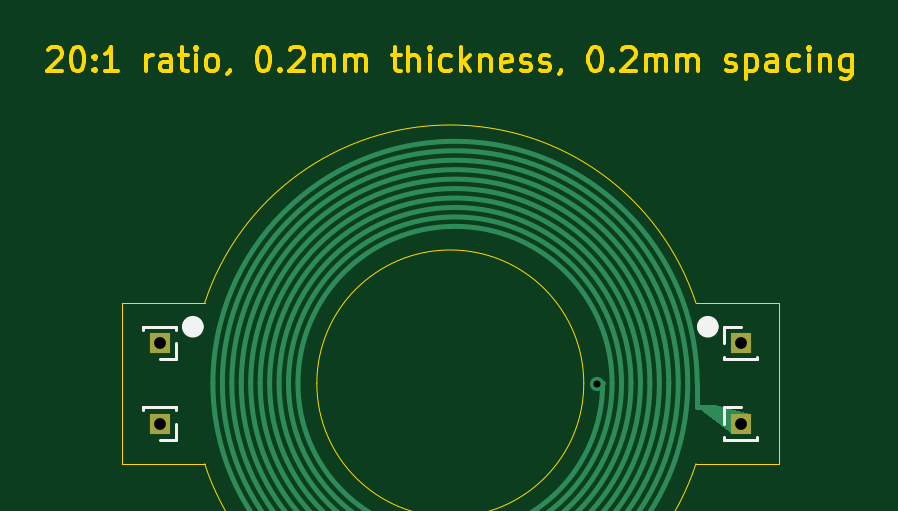
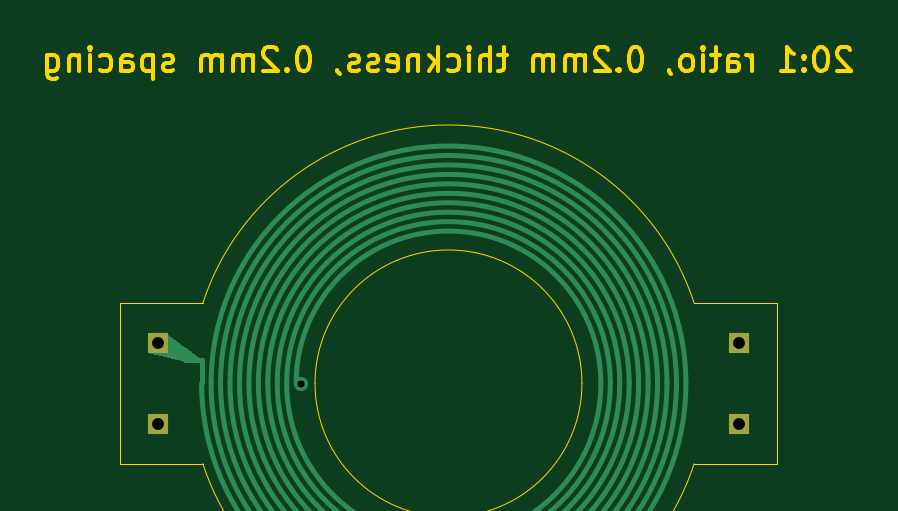
Circuit board: 13 layer files. Board 34.0 x 17.6 mm.
- bottom_copper: PlanarTransformer-B_Cu.gbr (2977 bytes)
- bottom_mask: PlanarTransformer-B_Mask.gbr (718 bytes)
- paste: PlanarTransformer-B_Paste.gbr (460 bytes)
- bottom_silk: PlanarTransformer-B_Silkscreen.gbr (461 bytes)
- outline: PlanarTransformer-Edge_Cuts.gbr (20231 bytes)
- top_copper: PlanarTransformer-F_Cu.gbr (2977 bytes)
- top_mask: PlanarTransformer-F_Mask.gbr (718 bytes)
- paste: PlanarTransformer-F_Paste.gbr (460 bytes)
- top_silk: PlanarTransformer-F_Silkscreen.gbr (2237 bytes)
- inner_copper: PlanarTransformer-In1_Cu.gbr (1449 bytes)
- inner_copper: PlanarTransformer-In2_Cu.gbr (1380 bytes)
- drill: PlanarTransformer-NPTH.drl (265 bytes)
- drill: PlanarTransformer-PTH.drl (463 bytes)

=== bottom_copper: PlanarTransformer-B_Cu.gbr ===
%TF.GenerationSoftware,KiCad,Pcbnew,8.0.4*%
%TF.CreationDate,2026-02-23T17:45:15-05:00*%
%TF.ProjectId,PlanarTransformer,506c616e-6172-4547-9261-6e73666f726d,rev?*%
%TF.SameCoordinates,Original*%
%TF.FileFunction,Copper,L4,Bot*%
%TF.FilePolarity,Positive*%
%FSLAX46Y46*%
G04 Gerber Fmt 4.6, Leading zero omitted, Abs format (unit mm)*
G04 Created by KiCad (PCBNEW 8.0.4) date 2026-02-23 17:45:15*
%MOMM*%
%LPD*%
G01*
G04 APERTURE LIST*
%TA.AperFunction,NonConductor*%
%ADD10C,0.000000*%
%TD*%
%TA.AperFunction,EtchedComponent*%
%ADD11C,0.200000*%
%TD*%
%TA.AperFunction,ComponentPad*%
%ADD12C,0.600000*%
%TD*%
%TA.AperFunction,ComponentPad*%
%ADD13R,0.850000X0.850000*%
%TD*%
G04 APERTURE END LIST*
D10*
%TA.AperFunction,NonConductor*%
G36*
X177000000Y-71100000D02*
G01*
X175400000Y-71500000D01*
X174750000Y-71400000D01*
X176200000Y-70300000D01*
X177000000Y-70300000D01*
X177000000Y-71100000D01*
G37*
%TD.AperFunction*%
D11*
%TO.C,REF\u002A\u002A*%
X174750000Y-72400000D02*
G75*
G02*
X154250000Y-72400000I-10250000J0D01*
G01*
X154250000Y-72400000D02*
G75*
G02*
X174350000Y-72400000I10050000J0D01*
G01*
X174350000Y-72400000D02*
G75*
G02*
X154650000Y-72400000I-9850000J0D01*
G01*
X154650000Y-72400000D02*
G75*
G02*
X173950000Y-72400000I9650000J0D01*
G01*
X173950000Y-72400000D02*
G75*
G02*
X155050000Y-72400000I-9450000J0D01*
G01*
X155050000Y-72400000D02*
G75*
G02*
X173550000Y-72400000I9250000J0D01*
G01*
X173550000Y-72400000D02*
G75*
G02*
X155450000Y-72400000I-9050000J0D01*
G01*
X155450000Y-72400000D02*
G75*
G02*
X173150000Y-72400000I8850000J0D01*
G01*
X173150000Y-72400000D02*
G75*
G02*
X155850000Y-72400000I-8650000J0D01*
G01*
X155850000Y-72400000D02*
G75*
G02*
X172750000Y-72400000I8450000J0D01*
G01*
X172750000Y-72400000D02*
G75*
G02*
X156250000Y-72400000I-8250000J0D01*
G01*
X156250000Y-72400000D02*
G75*
G02*
X172350000Y-72400000I8050000J0D01*
G01*
X172350000Y-72400000D02*
G75*
G02*
X156650000Y-72400000I-7850000J0D01*
G01*
X156650000Y-72400000D02*
G75*
G02*
X171950000Y-72400000I7650000J0D01*
G01*
X171950000Y-72400000D02*
G75*
G02*
X157050000Y-72400000I-7450000J0D01*
G01*
X157050000Y-72400000D02*
G75*
G02*
X171550000Y-72400000I7250000J0D01*
G01*
X171550000Y-72400000D02*
G75*
G02*
X157450000Y-72400000I-7050000J0D01*
G01*
X157450000Y-72400000D02*
G75*
G02*
X171150000Y-72400000I6850000J0D01*
G01*
X171150000Y-72400000D02*
G75*
G02*
X157850000Y-72400000I-6650000J0D01*
G01*
X157850000Y-72400000D02*
G75*
G02*
X170750000Y-72400000I6450000J0D01*
G01*
X174750000Y-71400000D02*
X175450000Y-71400000D01*
X174750000Y-72400000D02*
X174750000Y-71400000D01*
X170750000Y-72400000D02*
X170554634Y-72403074D01*
%TD*%
D12*
%TO.P,REF\u002A\u002A,0*%
%TO.N,N/C*%
X170531255Y-72404928D03*
%TD*%
D13*
%TO.P,REF\u002A\u002A,1*%
%TO.N,N/C*%
X176600000Y-70700000D03*
%TD*%
%TO.P,REF\u002A\u002A,1*%
%TO.N,N/C*%
X176600000Y-74100000D03*
%TD*%
%TO.P,REF\u002A\u002A,1*%
%TO.N,N/C*%
X152000000Y-74100000D03*
%TD*%
%TO.P,REF\u002A\u002A,1*%
%TO.N,N/C*%
X152000000Y-70700000D03*
%TD*%
M02*

=== bottom_mask: PlanarTransformer-B_Mask.gbr ===
%TF.GenerationSoftware,KiCad,Pcbnew,8.0.4*%
%TF.CreationDate,2026-02-23T17:45:16-05:00*%
%TF.ProjectId,PlanarTransformer,506c616e-6172-4547-9261-6e73666f726d,rev?*%
%TF.SameCoordinates,Original*%
%TF.FileFunction,Soldermask,Bot*%
%TF.FilePolarity,Negative*%
%FSLAX46Y46*%
G04 Gerber Fmt 4.6, Leading zero omitted, Abs format (unit mm)*
G04 Created by KiCad (PCBNEW 8.0.4) date 2026-02-23 17:45:16*
%MOMM*%
%LPD*%
G01*
G04 APERTURE LIST*
%ADD10R,0.850000X0.850000*%
G04 APERTURE END LIST*
D10*
%TO.C,REF\u002A\u002A*%
X176600000Y-70700000D03*
%TD*%
%TO.C,REF\u002A\u002A*%
X176600000Y-74100000D03*
%TD*%
%TO.C,REF\u002A\u002A*%
X152000000Y-74100000D03*
%TD*%
%TO.C,REF\u002A\u002A*%
X152000000Y-70700000D03*
%TD*%
M02*

=== paste: PlanarTransformer-B_Paste.gbr ===
%TF.GenerationSoftware,KiCad,Pcbnew,8.0.4*%
%TF.CreationDate,2026-02-23T17:45:15-05:00*%
%TF.ProjectId,PlanarTransformer,506c616e-6172-4547-9261-6e73666f726d,rev?*%
%TF.SameCoordinates,Original*%
%TF.FileFunction,Paste,Bot*%
%TF.FilePolarity,Positive*%
%FSLAX46Y46*%
G04 Gerber Fmt 4.6, Leading zero omitted, Abs format (unit mm)*
G04 Created by KiCad (PCBNEW 8.0.4) date 2026-02-23 17:45:15*
%MOMM*%
%LPD*%
G01*
G04 APERTURE LIST*
G04 APERTURE END LIST*
M02*

=== bottom_silk: PlanarTransformer-B_Silkscreen.gbr ===
%TF.GenerationSoftware,KiCad,Pcbnew,8.0.4*%
%TF.CreationDate,2026-02-23T17:45:16-05:00*%
%TF.ProjectId,PlanarTransformer,506c616e-6172-4547-9261-6e73666f726d,rev?*%
%TF.SameCoordinates,Original*%
%TF.FileFunction,Legend,Bot*%
%TF.FilePolarity,Positive*%
%FSLAX46Y46*%
G04 Gerber Fmt 4.6, Leading zero omitted, Abs format (unit mm)*
G04 Created by KiCad (PCBNEW 8.0.4) date 2026-02-23 17:45:16*
%MOMM*%
%LPD*%
G01*
G04 APERTURE LIST*
G04 APERTURE END LIST*
M02*

=== outline: PlanarTransformer-Edge_Cuts.gbr (20231 bytes, source omitted) ===
=== top_copper: PlanarTransformer-F_Cu.gbr ===
%TF.GenerationSoftware,KiCad,Pcbnew,8.0.4*%
%TF.CreationDate,2026-02-23T17:45:15-05:00*%
%TF.ProjectId,PlanarTransformer,506c616e-6172-4547-9261-6e73666f726d,rev?*%
%TF.SameCoordinates,Original*%
%TF.FileFunction,Copper,L1,Top*%
%TF.FilePolarity,Positive*%
%FSLAX46Y46*%
G04 Gerber Fmt 4.6, Leading zero omitted, Abs format (unit mm)*
G04 Created by KiCad (PCBNEW 8.0.4) date 2026-02-23 17:45:15*
%MOMM*%
%LPD*%
G01*
G04 APERTURE LIST*
%TA.AperFunction,NonConductor*%
%ADD10C,0.000000*%
%TD*%
%TA.AperFunction,EtchedComponent*%
%ADD11C,0.200000*%
%TD*%
%TA.AperFunction,ComponentPad*%
%ADD12C,0.600000*%
%TD*%
%TA.AperFunction,ComponentPad*%
%ADD13R,0.850000X0.850000*%
%TD*%
G04 APERTURE END LIST*
D10*
%TA.AperFunction,NonConductor*%
G36*
X177000000Y-73700000D02*
G01*
X177000000Y-74500000D01*
X176200000Y-74500000D01*
X174750000Y-73400000D01*
X175500000Y-73300000D01*
X177000000Y-73700000D01*
G37*
%TD.AperFunction*%
D11*
%TO.C,REF\u002A\u002A*%
X154250000Y-72400000D02*
G75*
G02*
X174750000Y-72400000I10250000J0D01*
G01*
X174350000Y-72400000D02*
G75*
G02*
X154250000Y-72400000I-10050000J0D01*
G01*
X154650000Y-72400000D02*
G75*
G02*
X174350000Y-72400000I9850000J0D01*
G01*
X173950000Y-72400000D02*
G75*
G02*
X154650000Y-72400000I-9650000J0D01*
G01*
X155050000Y-72400000D02*
G75*
G02*
X173950000Y-72400000I9450000J0D01*
G01*
X173550000Y-72400000D02*
G75*
G02*
X155050000Y-72400000I-9250000J0D01*
G01*
X155450000Y-72400000D02*
G75*
G02*
X173550000Y-72400000I9050000J0D01*
G01*
X173150000Y-72400000D02*
G75*
G02*
X155450000Y-72400000I-8850000J0D01*
G01*
X155850000Y-72400000D02*
G75*
G02*
X173150000Y-72400000I8650000J0D01*
G01*
X172750000Y-72400000D02*
G75*
G02*
X155850000Y-72400000I-8450000J0D01*
G01*
X156250000Y-72400000D02*
G75*
G02*
X172750000Y-72400000I8250000J0D01*
G01*
X172350000Y-72400000D02*
G75*
G02*
X156250000Y-72400000I-8050000J0D01*
G01*
X156650000Y-72400000D02*
G75*
G02*
X172350000Y-72400000I7850000J0D01*
G01*
X171950000Y-72400000D02*
G75*
G02*
X156650000Y-72400000I-7650000J0D01*
G01*
X157050000Y-72400000D02*
G75*
G02*
X171950000Y-72400000I7450000J0D01*
G01*
X171550000Y-72400000D02*
G75*
G02*
X157050000Y-72400000I-7250000J0D01*
G01*
X157450000Y-72400000D02*
G75*
G02*
X171550000Y-72400000I7050000J0D01*
G01*
X171150000Y-72400000D02*
G75*
G02*
X157450000Y-72400000I-6850000J0D01*
G01*
X157850000Y-72400000D02*
G75*
G02*
X171150000Y-72400000I6650000J0D01*
G01*
X170750000Y-72400000D02*
G75*
G02*
X157850000Y-72400000I-6450000J0D01*
G01*
X174750000Y-73400000D02*
X175450000Y-73400000D01*
X174750000Y-72400000D02*
X174750000Y-73400000D01*
X170750000Y-72400000D02*
X170554634Y-72403074D01*
%TD*%
D12*
%TO.P,REF\u002A\u002A,0*%
%TO.N,N/C*%
X170531255Y-72404928D03*
%TD*%
D13*
%TO.P,REF\u002A\u002A,1*%
%TO.N,N/C*%
X176600000Y-70700000D03*
%TD*%
%TO.P,REF\u002A\u002A,1*%
%TO.N,N/C*%
X176600000Y-74100000D03*
%TD*%
%TO.P,REF\u002A\u002A,1*%
%TO.N,N/C*%
X152000000Y-74100000D03*
%TD*%
%TO.P,REF\u002A\u002A,1*%
%TO.N,N/C*%
X152000000Y-70700000D03*
%TD*%
M02*

=== top_mask: PlanarTransformer-F_Mask.gbr ===
%TF.GenerationSoftware,KiCad,Pcbnew,8.0.4*%
%TF.CreationDate,2026-02-23T17:45:16-05:00*%
%TF.ProjectId,PlanarTransformer,506c616e-6172-4547-9261-6e73666f726d,rev?*%
%TF.SameCoordinates,Original*%
%TF.FileFunction,Soldermask,Top*%
%TF.FilePolarity,Negative*%
%FSLAX46Y46*%
G04 Gerber Fmt 4.6, Leading zero omitted, Abs format (unit mm)*
G04 Created by KiCad (PCBNEW 8.0.4) date 2026-02-23 17:45:16*
%MOMM*%
%LPD*%
G01*
G04 APERTURE LIST*
%ADD10R,0.850000X0.850000*%
G04 APERTURE END LIST*
D10*
%TO.C,REF\u002A\u002A*%
X176600000Y-70700000D03*
%TD*%
%TO.C,REF\u002A\u002A*%
X176600000Y-74100000D03*
%TD*%
%TO.C,REF\u002A\u002A*%
X152000000Y-74100000D03*
%TD*%
%TO.C,REF\u002A\u002A*%
X152000000Y-70700000D03*
%TD*%
M02*

=== paste: PlanarTransformer-F_Paste.gbr ===
%TF.GenerationSoftware,KiCad,Pcbnew,8.0.4*%
%TF.CreationDate,2026-02-23T17:45:15-05:00*%
%TF.ProjectId,PlanarTransformer,506c616e-6172-4547-9261-6e73666f726d,rev?*%
%TF.SameCoordinates,Original*%
%TF.FileFunction,Paste,Top*%
%TF.FilePolarity,Positive*%
%FSLAX46Y46*%
G04 Gerber Fmt 4.6, Leading zero omitted, Abs format (unit mm)*
G04 Created by KiCad (PCBNEW 8.0.4) date 2026-02-23 17:45:15*
%MOMM*%
%LPD*%
G01*
G04 APERTURE LIST*
G04 APERTURE END LIST*
M02*

=== top_silk: PlanarTransformer-F_Silkscreen.gbr ===
%TF.GenerationSoftware,KiCad,Pcbnew,8.0.4*%
%TF.CreationDate,2026-02-23T17:45:16-05:00*%
%TF.ProjectId,PlanarTransformer,506c616e-6172-4547-9261-6e73666f726d,rev?*%
%TF.SameCoordinates,Original*%
%TF.FileFunction,Legend,Top*%
%TF.FilePolarity,Positive*%
%FSLAX46Y46*%
G04 Gerber Fmt 4.6, Leading zero omitted, Abs format (unit mm)*
G04 Created by KiCad (PCBNEW 8.0.4) date 2026-02-23 17:45:16*
%MOMM*%
%LPD*%
G01*
G04 APERTURE LIST*
%ADD10C,0.450000*%
%ADD11C,0.120000*%
G04 APERTURE END LIST*
D10*
X175425000Y-70000000D02*
G75*
G02*
X174975000Y-70000000I-225000J0D01*
G01*
X174975000Y-70000000D02*
G75*
G02*
X175425000Y-70000000I225000J0D01*
G01*
X153625000Y-70000000D02*
G75*
G02*
X153175000Y-70000000I-225000J0D01*
G01*
X153175000Y-70000000D02*
G75*
G02*
X153625000Y-70000000I225000J0D01*
G01*
D11*
%TO.C,REF\u002A\u002A*%
X177295000Y-71385000D02*
X177295000Y-71260000D01*
X177208276Y-71385000D02*
X177295000Y-71385000D01*
X175905000Y-71385000D02*
X177295000Y-71385000D01*
X175905000Y-71385000D02*
X175991724Y-71385000D01*
X175905000Y-71385000D02*
X175905000Y-71260000D01*
X175905000Y-70700000D02*
X175905000Y-70015000D01*
X175905000Y-70015000D02*
X176600000Y-70015000D01*
X177295000Y-74785000D02*
X177295000Y-74660000D01*
X177208276Y-74785000D02*
X177295000Y-74785000D01*
X175905000Y-74785000D02*
X177295000Y-74785000D01*
X175905000Y-74785000D02*
X175991724Y-74785000D01*
X175905000Y-74785000D02*
X175905000Y-74660000D01*
X175905000Y-74100000D02*
X175905000Y-73415000D01*
X175905000Y-73415000D02*
X176600000Y-73415000D01*
X152695000Y-74785000D02*
X152000000Y-74785000D01*
X152695000Y-74100000D02*
X152695000Y-74785000D01*
X152695000Y-73415000D02*
X152695000Y-73540000D01*
X152695000Y-73415000D02*
X152608276Y-73415000D01*
X152695000Y-73415000D02*
X151305000Y-73415000D01*
X151391724Y-73415000D02*
X151305000Y-73415000D01*
X151305000Y-73415000D02*
X151305000Y-73540000D01*
X151305000Y-70015000D02*
X151305000Y-70140000D01*
X151391724Y-70015000D02*
X151305000Y-70015000D01*
X152695000Y-70015000D02*
X151305000Y-70015000D01*
X152695000Y-70015000D02*
X152608276Y-70015000D01*
X152695000Y-70015000D02*
X152695000Y-70140000D01*
X152695000Y-70700000D02*
X152695000Y-71385000D01*
X152695000Y-71385000D02*
X152000000Y-71385000D01*
%TD*%
M02*

=== inner_copper: PlanarTransformer-In1_Cu.gbr ===
%TF.GenerationSoftware,KiCad,Pcbnew,8.0.4*%
%TF.CreationDate,2026-02-23T17:45:15-05:00*%
%TF.ProjectId,PlanarTransformer,506c616e-6172-4547-9261-6e73666f726d,rev?*%
%TF.SameCoordinates,Original*%
%TF.FileFunction,Copper,L2,Inr*%
%TF.FilePolarity,Positive*%
%FSLAX46Y46*%
G04 Gerber Fmt 4.6, Leading zero omitted, Abs format (unit mm)*
G04 Created by KiCad (PCBNEW 8.0.4) date 2026-02-23 17:45:15*
%MOMM*%
%LPD*%
G01*
G04 APERTURE LIST*
%TA.AperFunction,NonConductor*%
%ADD10C,3.000000*%
%TD*%
%TA.AperFunction,ComponentPad*%
%ADD11R,0.850000X0.850000*%
%TD*%
%TA.AperFunction,Conductor*%
%ADD12C,0.200000*%
%TD*%
%TA.AperFunction,Conductor*%
%ADD13C,2.000000*%
%TD*%
%TA.AperFunction,Conductor*%
%ADD14C,1.000000*%
%TD*%
G04 APERTURE END LIST*
D10*
X156311314Y-69803677D02*
G75*
G02*
X156311313Y-74996324I7988686J-2596325D01*
G01*
D11*
%TO.N,N/C*%
%TO.C,REF\u002A\u002A*%
X176600000Y-70700000D03*
%TD*%
%TO.N,N/C*%
%TO.C,REF\u002A\u002A*%
X176600000Y-74100000D03*
%TD*%
%TO.N,N/C*%
%TO.C,REF\u002A\u002A*%
X152000000Y-74100000D03*
%TD*%
%TO.N,N/C*%
%TO.C,REF\u002A\u002A*%
X152000000Y-70700000D03*
%TD*%
D12*
%TO.N,*%
X155414989Y-74100000D02*
X156311313Y-74996324D01*
D13*
X152000000Y-74100000D02*
X155414989Y-74100000D01*
D12*
X155414991Y-70700000D02*
X156311314Y-69803677D01*
D13*
X152000000Y-70700000D02*
X155414991Y-70700000D01*
D14*
X156446313Y-74940406D02*
X156005908Y-74500001D01*
X156446314Y-69747759D02*
X155894071Y-70300002D01*
%TD*%
M02*

=== inner_copper: PlanarTransformer-In2_Cu.gbr ===
%TF.GenerationSoftware,KiCad,Pcbnew,8.0.4*%
%TF.CreationDate,2026-02-23T17:45:15-05:00*%
%TF.ProjectId,PlanarTransformer,506c616e-6172-4547-9261-6e73666f726d,rev?*%
%TF.SameCoordinates,Original*%
%TF.FileFunction,Copper,L3,Inr*%
%TF.FilePolarity,Positive*%
%FSLAX46Y46*%
G04 Gerber Fmt 4.6, Leading zero omitted, Abs format (unit mm)*
G04 Created by KiCad (PCBNEW 8.0.4) date 2026-02-23 17:45:15*
%MOMM*%
%LPD*%
G01*
G04 APERTURE LIST*
%TA.AperFunction,NonConductor*%
%ADD10C,3.000000*%
%TD*%
%TA.AperFunction,ComponentPad*%
%ADD11R,0.850000X0.850000*%
%TD*%
%TA.AperFunction,Conductor*%
%ADD12C,2.000000*%
%TD*%
%TA.AperFunction,Conductor*%
%ADD13C,0.200000*%
%TD*%
G04 APERTURE END LIST*
D10*
X156311315Y-69803677D02*
G75*
G02*
X156311314Y-74996324I7988685J-2596325D01*
G01*
D11*
%TO.N,N/C*%
%TO.C,REF\u002A\u002A*%
X176600000Y-70700000D03*
%TD*%
%TO.N,N/C*%
%TO.C,REF\u002A\u002A*%
X176600000Y-74100000D03*
%TD*%
%TO.N,N/C*%
%TO.C,REF\u002A\u002A*%
X152000000Y-74100000D03*
%TD*%
%TO.N,N/C*%
%TO.C,REF\u002A\u002A*%
X152000000Y-70700000D03*
%TD*%
D12*
%TO.N,*%
X155414990Y-74100000D02*
X156311314Y-74996324D01*
X152000000Y-74100000D02*
X155414990Y-74100000D01*
X155414992Y-70700000D02*
X156311315Y-69803677D01*
X152000000Y-70700000D02*
X155414992Y-70700000D01*
D13*
X156311314Y-74996324D02*
X155814991Y-74500001D01*
X156311315Y-69803677D02*
X155814990Y-70300002D01*
%TD*%
M02*

=== drill: PlanarTransformer-NPTH.drl ===
M48
; DRILL file {KiCad 8.0.4} date 2026-02-23T17:45:17-0500
; FORMAT={-:-/ absolute / inch / decimal}
; #@! TF.CreationDate,2026-02-23T17:45:17-05:00
; #@! TF.GenerationSoftware,Kicad,Pcbnew,8.0.4
; #@! TF.FileFunction,NonPlated,1,4,NPTH
FMAT,2
INCH
%
G90
G05
M30

=== drill: PlanarTransformer-PTH.drl ===
M48
; DRILL file {KiCad 8.0.4} date 2026-02-23T17:45:17-0500
; FORMAT={-:-/ absolute / inch / decimal}
; #@! TF.CreationDate,2026-02-23T17:45:17-05:00
; #@! TF.GenerationSoftware,Kicad,Pcbnew,8.0.4
; #@! TF.FileFunction,Plated,1,4,PTH
FMAT,2
INCH
; #@! TA.AperFunction,Plated,PTH,ComponentDrill
T1C0.0118
; #@! TA.AperFunction,Plated,PTH,ComponentDrill
T2C0.0197
%
G90
G05
T1
X6.7138Y-2.8506
T2
X5.9843Y-2.7835
X5.9843Y-2.9173
X6.9528Y-2.7835
X6.9528Y-2.9173
M30
